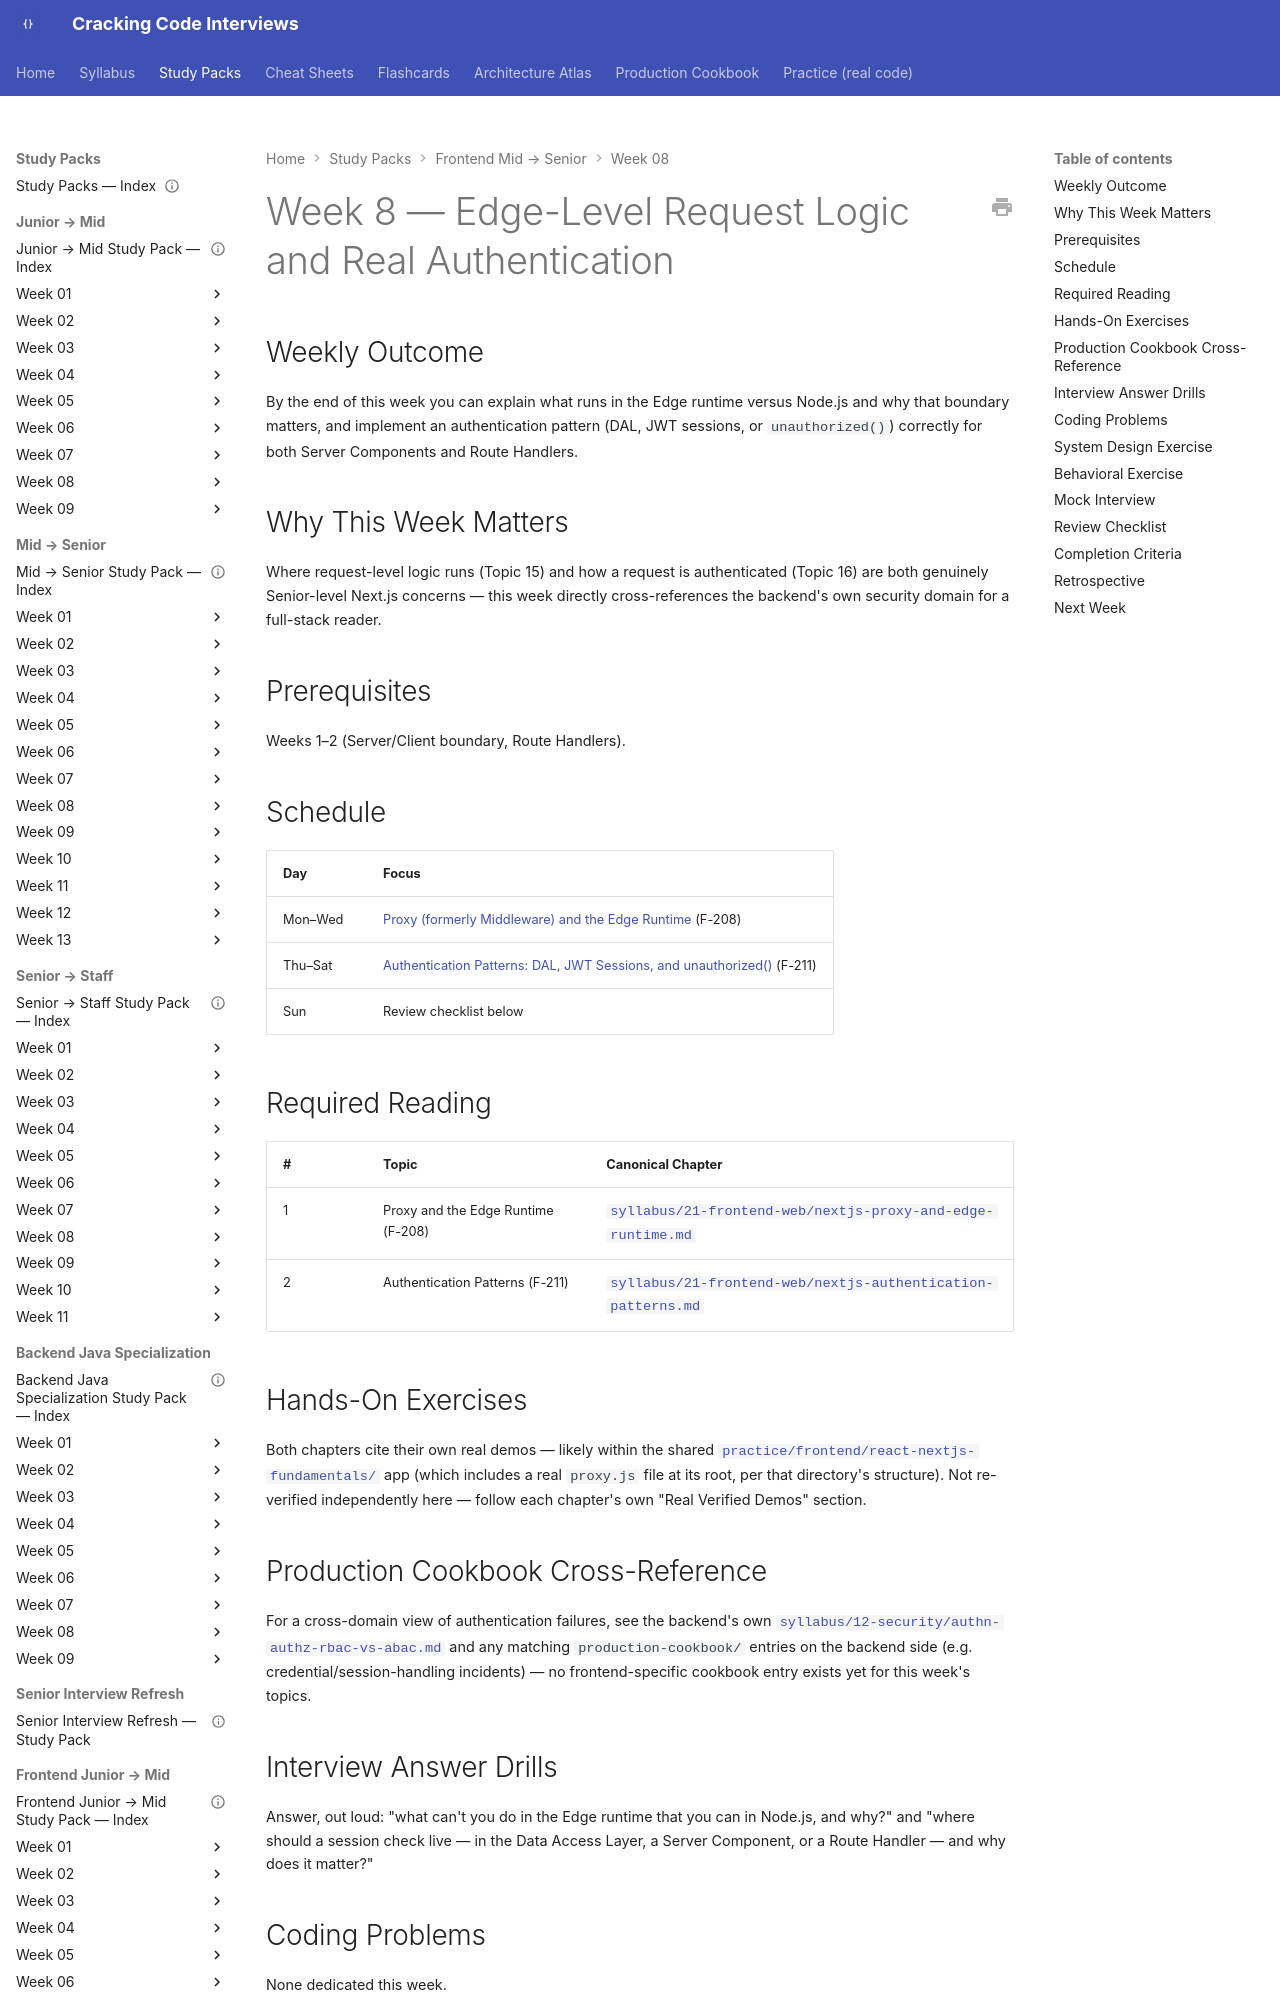

repository: JuanMelendres/cracking-code-interviews · page: study-packs/frontend-mid-to-senior/week-08/index.html · generator: mkdocs

---
title: "Frontend Mid → Senior, Week 8 — Edge-Level Request Logic and Real Authentication"
document_type: study-pack
week: 8
track: frontend-mid-to-senior
status: draft
estimated_hours: 7
last_reviewed: 2026-09-08
---

# Week 8 — Edge-Level Request Logic and Real Authentication

## Weekly Outcome

By the end of this week you can explain what runs in the Edge runtime versus Node.js and why that boundary matters, and implement an authentication pattern (DAL, JWT sessions, or `unauthorized()`) correctly for both Server Components and Route Handlers.

## Why This Week Matters

Where request-level logic runs (Topic 15) and how a request is authenticated (Topic 16) are both genuinely Senior-level Next.js concerns — this week directly cross-references the backend's own security domain for a full-stack reader.

## Prerequisites

Weeks 1–2 (Server/Client boundary, Route Handlers).

## Schedule

| Day | Focus |
|---|---|
| Mon–Wed | [Proxy (formerly Middleware) and the Edge Runtime](../../../syllabus/21-frontend-web/nextjs-proxy-and-edge-runtime.md) (F-208) |
| Thu–Sat | [Authentication Patterns: DAL, JWT Sessions, and unauthorized()](../../../syllabus/21-frontend-web/nextjs-authentication-patterns.md) (F-211) |
| Sun | Review checklist below |
